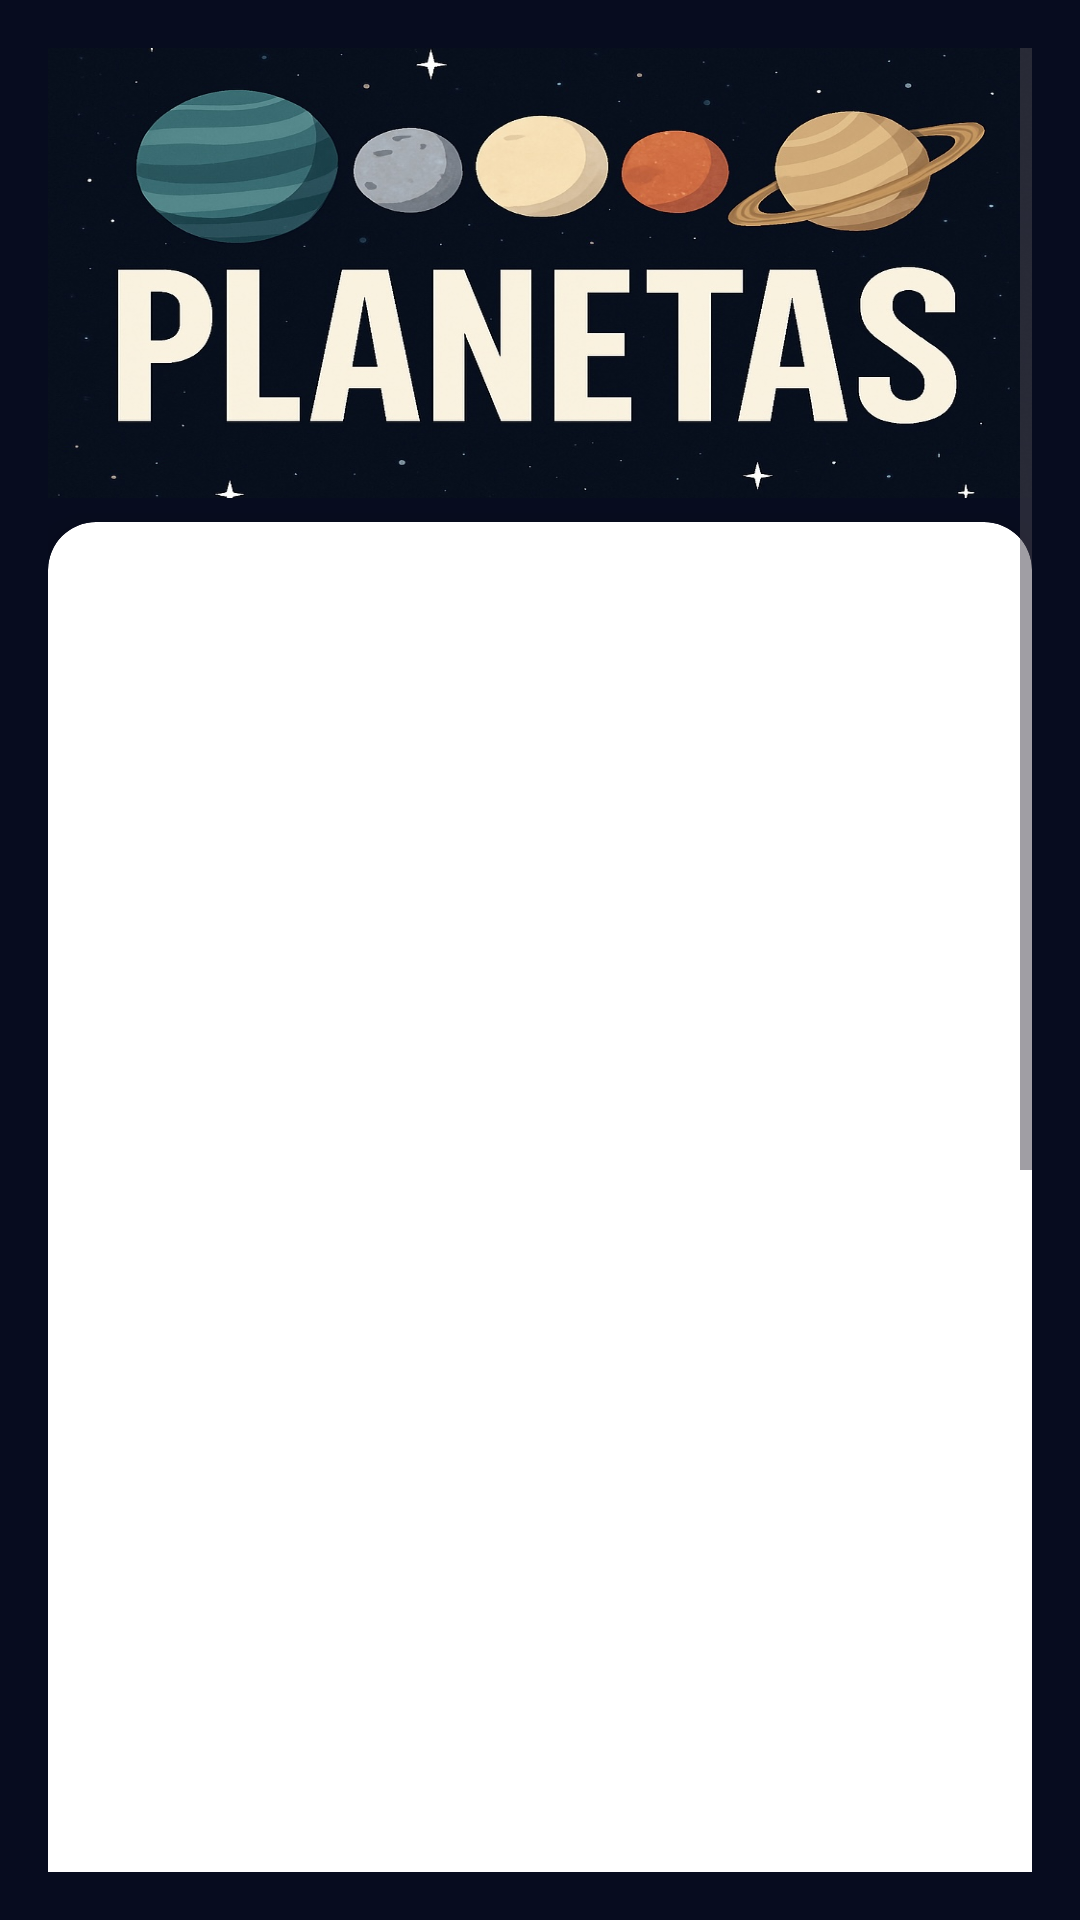

Write the Android layout XML for this screen, with the resource values it uses.
<!-- AndroidManifest.xml: application theme Theme.Planets -->
<!-- res/layout/activity_detail.xml -->
<?xml version="1.0" encoding="utf-8"?>
<ScrollView xmlns:android="http://schemas.android.com/apk/res/android"
    xmlns:app="http://schemas.android.com/apk/res-auto"
    android:layout_width="match_parent"
    android:layout_height="match_parent"
    android:background="#070c1f"
    android:padding="16dp">

    <LinearLayout
        android:layout_width="match_parent"
        android:layout_height="wrap_content"
        android:orientation="vertical">

        
        <ImageView
            android:id="@+id/headerLogo"
            android:layout_width="match_parent"
            android:layout_height="150dp"
            android:scaleType="fitXY"
            android:src="@drawable/header_logo"
            android:contentDescription="@string/logo_app"
            android:adjustViewBounds="true" />

        
        <androidx.cardview.widget.CardView
            android:layout_width="match_parent"
            android:layout_height="wrap_content"
            android:layout_marginTop="8dp"
            app:cardCornerRadius="16dp"
            app:cardElevation="6dp">

            <LinearLayout
                android:layout_width="match_parent"
                android:layout_height="wrap_content"
                android:orientation="vertical"
                android:padding="16dp">

                <ImageView
                    android:id="@+id/imagePlanetDetail"
                    android:layout_width="match_parent"
                    android:layout_height="300dp"
                    android:scaleType="centerCrop"
                    android:contentDescription="@string/planet_image"
                    android:background="@drawable/rounded_image_bg"
                    android:clipToOutline="true"
                    android:outlineProvider="background" />

                <TextView
                    android:id="@+id/textName"
                    android:layout_width="wrap_content"
                    android:layout_height="wrap_content"
                    android:layout_marginTop="12dp"
                    android:textColor="@color/black"
                    android:textSize="26sp"
                    android:textStyle="bold" />

                <TextView
                    android:id="@+id/textDistance"
                    style="@style/PlanetDetailText" />

                <TextView
                    android:id="@+id/textDiameter"
                    style="@style/PlanetDetailText" />

                <TextView
                    android:id="@+id/textMoons"
                    style="@style/PlanetDetailText" />

                <TextView
                    android:id="@+id/textRings"
                    style="@style/PlanetDetailText" />

                <TextView
                    android:id="@+id/textPosition"
                    style="@style/PlanetDetailText"/>

                <com.pierfrancescosoffritti.androidyoutubeplayer.core.player.views.YouTubePlayerView
                    android:id="@+id/youtubePlayerView"
                    android:layout_width="match_parent"
                    android:layout_height="220dp"
                    android:layout_marginTop="16dp" />


            </LinearLayout>
        </androidx.cardview.widget.CardView>




    </LinearLayout>
</ScrollView>
<!-- resources referenced by this layout -->
<resources>
  <color name="black">#000000</color>
  <!-- drawable header_logo: jpg bitmap (drawable, 124634 bytes) -->
  <string name="logo_app">Logotipo de la aplicación</string>
  <string name="planet_image">Imagen del planeta</string>
  <style name="PlanetDetailText">
          <item name="android:layout_marginTop">16dp</item>
  
  
  
          <item name="android:layout_width">wrap_content</item>
          <item name="android:layout_height">wrap_content</item>
  
          <item name="android:layout_marginBottom">10dp</item>
  
  
          <item name="android:textColor">@color/black</item>
          <item name="android:textSize">18sp</item>
          <item name="android:textStyle">normal</item>
  
  
  
  
  
      </style>
  <style name="Theme.Planets" parent="Base.Theme.Planets" />
  <style name="Base.Theme.Planets" parent="Theme.Material3.DayNight.NoActionBar">
          <item name="hintTextColor">@color/white</item>
  
      </style>
  <color name="white">#FFFFFFFF</color>
</resources>
